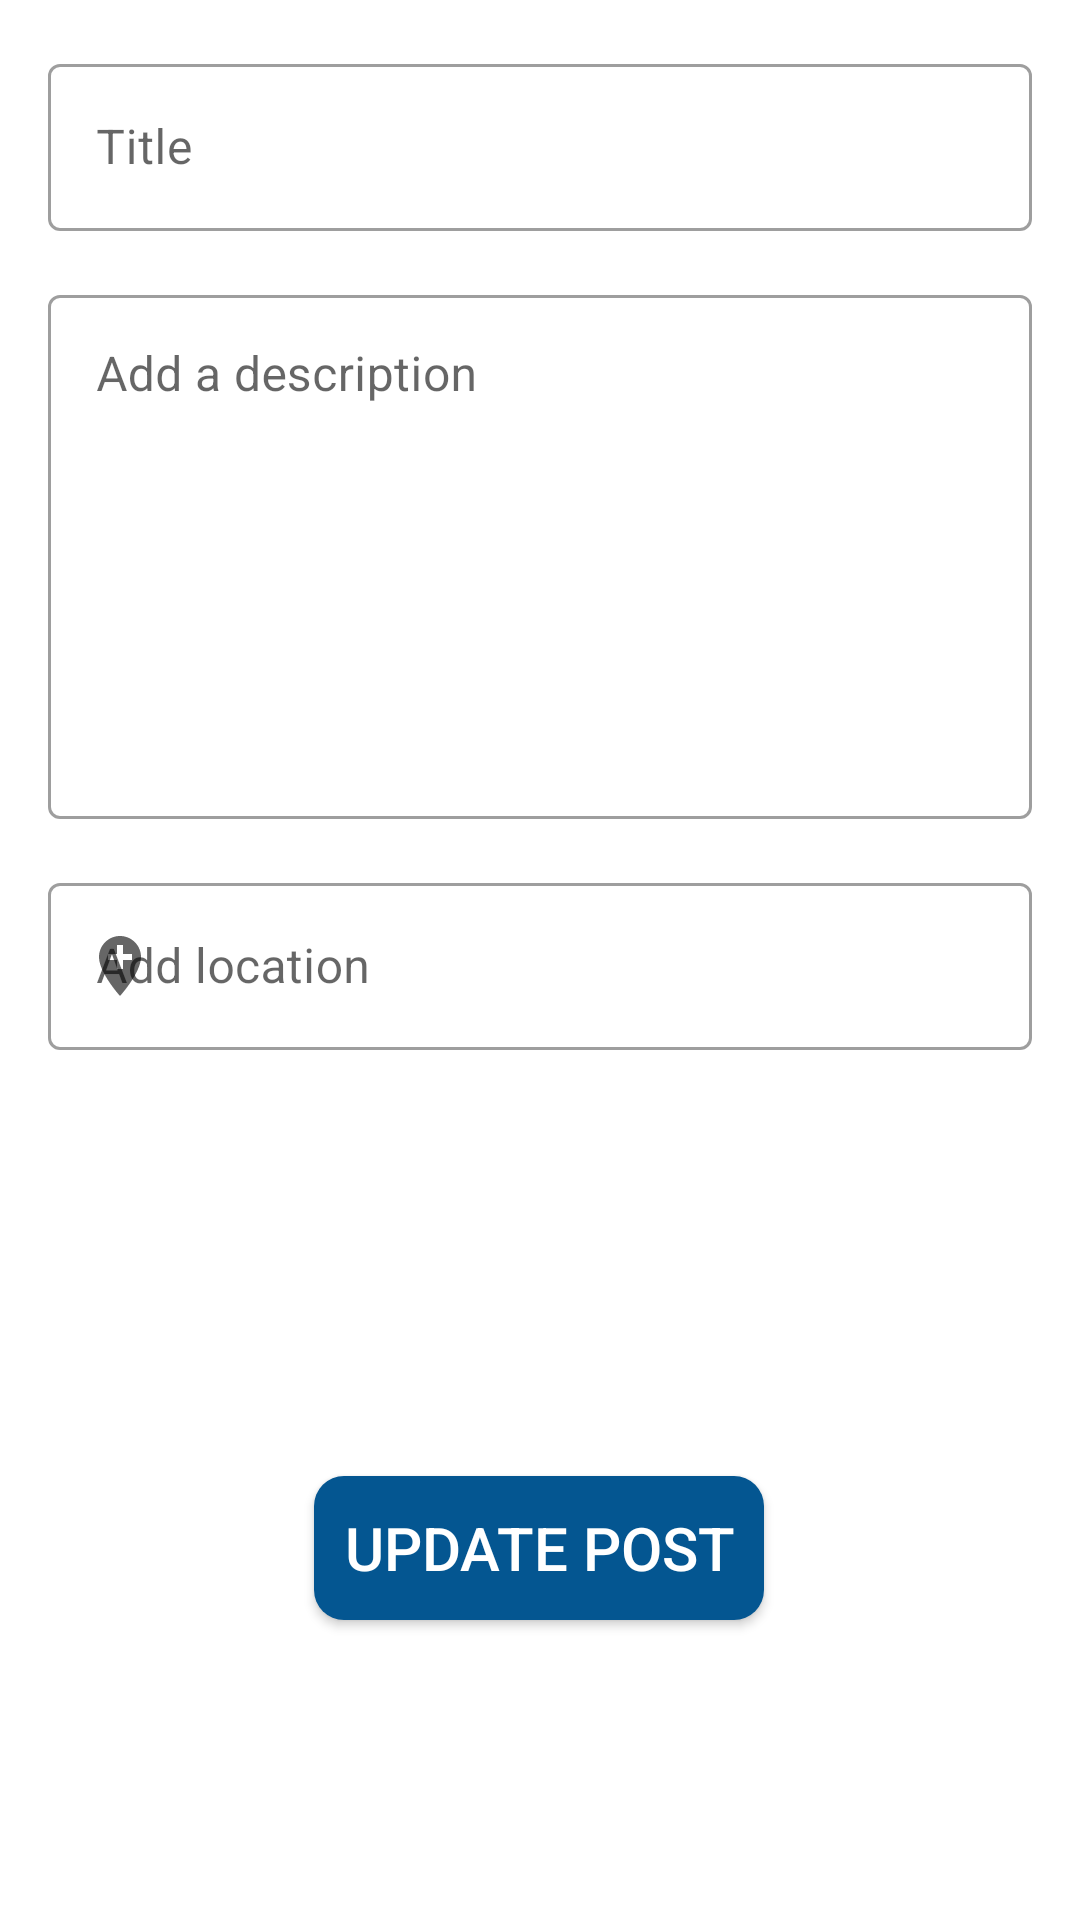

Write the Android layout XML for this screen, with the resource values it uses.
<!-- AndroidManifest.xml: application theme Theme.Test_Nav -->
<!-- res/layout/fragment_edit_my_post.xml -->
<?xml version="1.0" encoding="utf-8"?>

<FrameLayout xmlns:android="http://schemas.android.com/apk/res/android"
    xmlns:tools="http://schemas.android.com/tools"
    xmlns:app="http://schemas.android.com/apk/res-auto"
    android:layout_width="match_parent"
    android:layout_height="match_parent"
    tools:context=".fragments.EditMyPostFragment">

    <androidx.constraintlayout.widget.ConstraintLayout
        android:layout_width="match_parent"
        android:layout_height="match_parent">

        <com.google.android.material.textfield.TextInputLayout
            android:id="@+id/mypostTitleTextFieldLayout"
            style="@style/Widget.MaterialComponents.TextInputLayout.OutlinedBox"
            android:layout_width="match_parent"
            android:layout_height="wrap_content"
            android:layout_marginStart="16dp"
            android:layout_marginTop="16dp"
            android:layout_marginEnd="16dp"
            android:hint="@string/add_post_title_field_hint"
            app:endIconMode="clear_text"
            app:layout_constraintEnd_toEndOf="parent"
            app:layout_constraintStart_toStartOf="parent"
            app:layout_constraintTop_toTopOf="parent"
            app:startIconDrawable="@drawable/ic_baseline_add_24">

            <com.google.android.material.textfield.TextInputEditText
                android:id="@+id/mypostTitleInputField"
                android:layout_width="match_parent"
                android:layout_height="wrap_content"
                tools:ignore="TouchTargetSizeCheck" />

        </com.google.android.material.textfield.TextInputLayout>

        <com.google.android.material.textfield.TextInputLayout
            android:id="@+id/myoutlinedTextFieldForDesc"
            style="@style/Widget.MaterialComponents.TextInputLayout.OutlinedBox"
            android:layout_width="match_parent"
            android:layout_height="180dp"
            android:layout_marginStart="16dp"
            android:layout_marginTop="16dp"
            android:layout_marginEnd="16dp"
            android:layout_marginBottom="16dp"
            android:hint="@string/post_desc_field_hint"
            app:layout_constraintBottom_toTopOf="@id/mypostLocationTextFieldLayout"
            app:layout_constraintEnd_toEndOf="parent"
            app:layout_constraintStart_toStartOf="parent"
            app:layout_constraintTop_toBottomOf="@+id/mypostTitleTextFieldLayout">

            <EditText
                android:id="@+id/mypostDescInputField"
                android:layout_width="match_parent"
                android:layout_height="match_parent"
                android:gravity="start|top"
                android:inputType="textMultiLine"
                tools:ignore="TouchTargetSizeCheck,SpeakableTextPresentCheck" />

        </com.google.android.material.textfield.TextInputLayout>

        <com.google.android.material.textfield.TextInputLayout
            android:id="@+id/mypostLocationTextFieldLayout"
            style="@style/Widget.MaterialComponents.TextInputLayout.OutlinedBox"
            android:layout_width="match_parent"
            android:layout_height="wrap_content"
            android:layout_marginStart="16dp"
            android:layout_marginTop="16dp"
            android:layout_marginEnd="16dp"
            android:hint="@string/add_location_field_hint"
            app:endIconMode="clear_text"
            app:layout_constraintEnd_toEndOf="parent"
            app:layout_constraintStart_toStartOf="parent"
            app:layout_constraintTop_toBottomOf="@+id/myoutlinedTextFieldForDesc"
            app:startIconDrawable="@drawable/ic_baseline_add_location_24">

            <com.google.android.material.textfield.TextInputEditText
                android:id="@+id/mypostLocationInputField"
                android:layout_width="match_parent"
                android:layout_height="wrap_content"
                tools:ignore="TouchTargetSizeCheck" />

        </com.google.android.material.textfield.TextInputLayout>



        <Button
            android:id="@+id/btn_update_post"
            android:layout_width="150dp"
            android:layout_height="wrap_content"
            android:layout_centerInParent="false"
            android:layout_centerHorizontal="false"
            android:layout_marginTop="10dp"
            android:layout_marginBottom="100dp"
            android:background="@drawable/btn_background"
            android:text="update post"
            android:textColor="@color/white"
            android:textSize="20sp"
            app:layout_constraintBottom_toBottomOf="parent"
            app:layout_constraintEnd_toEndOf="parent"
            app:layout_constraintHorizontal_bias="0.498"
            app:layout_constraintStart_toStartOf="parent" />



    </androidx.constraintlayout.widget.ConstraintLayout>

</FrameLayout>
<!-- resources referenced by this layout -->
<resources>
  <color name="white">#FFFFFFFF</color>
  <!-- drawable btn_background (drawable) -->
  <?xml version="1.0" encoding="utf-8"?>
  
  <shape xmlns:android="http://schemas.android.com/apk/res/android">
  <solid android:color="@color/p2l"/>
      <corners android:radius="10dp"/>
  </shape>
  <!-- drawable ic_baseline_add_location_24 (drawable) -->
  <vector xmlns:android="http://schemas.android.com/apk/res/android"
      android:width="24dp"
      android:height="24dp"
      android:viewportWidth="24"
      android:viewportHeight="24"
      android:tint="?attr/colorControlNormal">
    <path
        android:fillColor="@android:color/white"
        android:pathData="M12,2C8.14,2 5,5.14 5,9c0,5.25 7,13 7,13s7,-7.75 7,-13c0,-3.86 -3.14,-7 -7,-7zM16,10h-3v3h-2v-3L8,10L8,8h3L11,5h2v3h3v2z"/>
  </vector>
  <string name="add_location_field_hint">Add location</string>
  <string name="add_post_title_field_hint">Title</string>
  <string name="post_desc_field_hint">Add a description</string>
  <style name="Theme.Test_Nav" parent="Theme.MaterialComponents.Light">
          
          <item name="colorPrimary">@color/p2l</item>
          <item name="colorPrimaryVariant">@color/purple_700</item>
          <item name="colorOnPrimary">@color/white</item>
          
          <item name="colorSecondary">@color/teal_200</item>
          <item name="colorSecondaryVariant">@color/teal_700</item>
          <item name="colorOnSecondary">@color/black</item>
          
          <item name="android:statusBarColor" tools:targetApi="l">@color/p2l</item>
          
      </style>
  <color name="p2l">#045691</color>
  <color name="purple_700">#FF3700B3</color>
  <color name="teal_200">#FF03DAC5</color>
  <color name="teal_700">#FF018786</color>
  <color name="black">#FF000000</color>
</resources>
